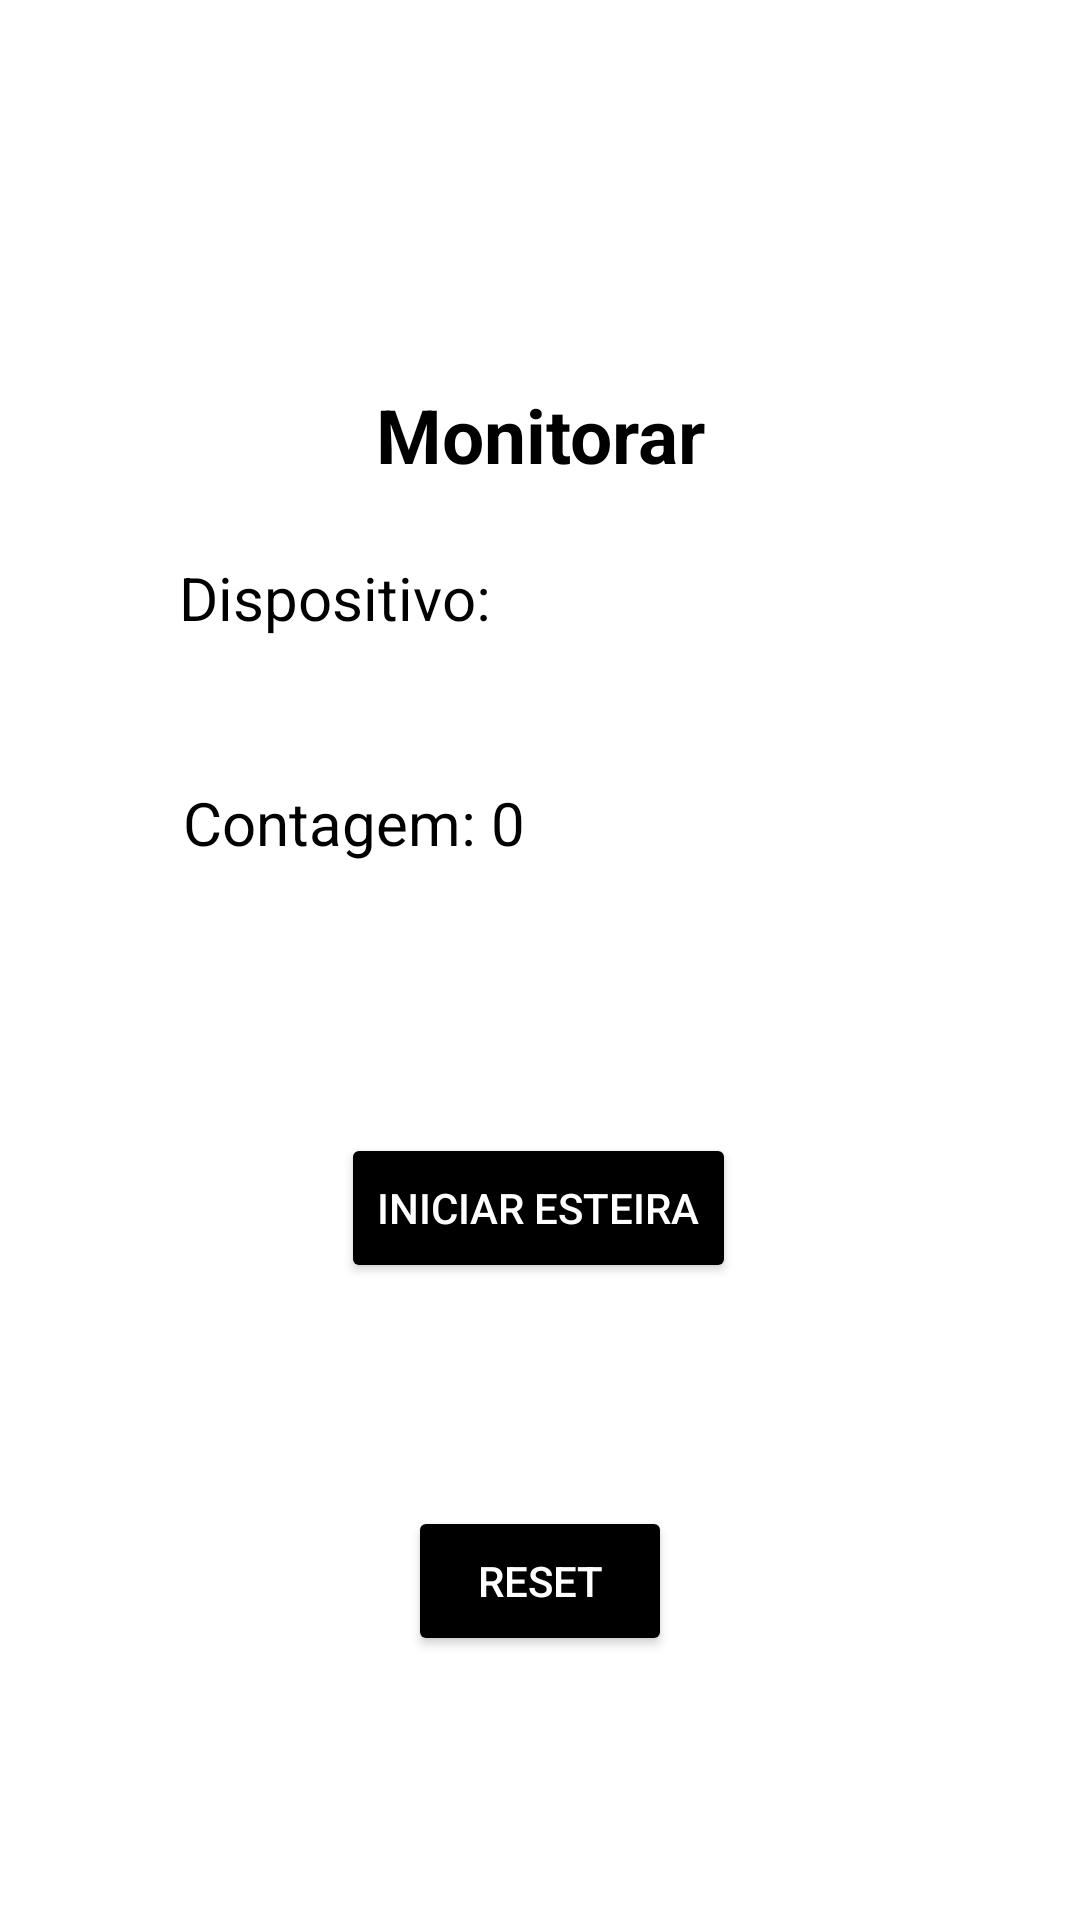

Layout XML and referenced resources for this Android screen:
<!-- AndroidManifest.xml: application theme Theme.Trabalho1_mobile_figma -->
<!-- res/layout/activity_monitorar.xml -->
<?xml version="1.0" encoding="utf-8"?>
<androidx.constraintlayout.widget.ConstraintLayout xmlns:android="http://schemas.android.com/apk/res/android"
    xmlns:app="http://schemas.android.com/apk/res-auto"
    xmlns:tools="http://schemas.android.com/tools"
    android:layout_width="match_parent"
    android:layout_height="match_parent"
    android:background="@color/white"
    android:padding="24dp"
    tools:context=".activity_login">


    <TextView
        android:id="@+id/tvAppTitle"
        android:layout_width="wrap_content"
        android:layout_height="wrap_content"
        android:layout_marginTop="104dp"
        android:text="Monitorar"
        android:textColor="@color/black"
        android:textSize="25sp"
        android:textStyle="bold"
        app:layout_constraintEnd_toEndOf="parent"
        app:layout_constraintStart_toStartOf="parent"
        app:layout_constraintTop_toTopOf="parent" />

    <TextView
        android:id="@+id/dispositivo"
        android:layout_width="wrap_content"
        android:layout_height="wrap_content"
        android:layout_marginLeft="20dp"
        android:layout_marginTop="24dp"
        android:text="Dispositivo:"
        android:textColor="@color/black"
        android:textSize="20sp"
        app:layout_constraintEnd_toEndOf="parent"
        app:layout_constraintHorizontal_bias="0.084"
        app:layout_constraintStart_toStartOf="parent"
        app:layout_constraintTop_toBottomOf="@id/tvAppTitle" />

    <TextView
        android:id="@+id/contagem"
        android:layout_width="wrap_content"
        android:layout_height="wrap_content"
        android:layout_marginLeft="18dp"
        android:layout_marginTop="48dp"
        android:text="Contagem: 0"
        android:textColor="@color/black"
        android:textSize="20sp"
        app:layout_constraintEnd_toEndOf="parent"
        app:layout_constraintHorizontal_bias="0.105"
        app:layout_constraintStart_toStartOf="parent"
        app:layout_constraintTop_toBottomOf="@id/dispositivo" />

    <ImageButton
        android:id="@+id/btnBack"
        android:layout_width="48dp"
        android:layout_height="48dp"
        android:src="@drawable/ic_arrow_back"
        android:background="?attr/selectableItemBackgroundBorderless"
        android:contentDescription="@string/recuperar_senha"
        app:layout_constraintStart_toStartOf="parent"
        app:layout_constraintTop_toTopOf="parent" />

    <Button
        android:id="@+id/btnEsteira"
        android:layout_width="wrap_content"
        android:layout_height="50dp"
        android:layout_marginTop="90dp"
        android:backgroundTint="@color/black"
        android:text="Iniciar esteira"
        android:textColor="@color/white"
        app:layout_constraintBottom_toTopOf="@+id/btnReset2"
        app:layout_constraintEnd_toEndOf="parent"
        app:layout_constraintHorizontal_bias="0.498"
        app:layout_constraintStart_toStartOf="parent"
        app:layout_constraintTop_toBottomOf="@+id/contagem" />

    <Button
        android:id="@+id/btnZerarContagem"
        android:layout_width="wrap_content"
        android:layout_height="50dp"
        android:layout_marginTop="150dp"
        android:backgroundTint="@color/black"
        android:text="Reset"
        android:textColor="@color/white"
        app:layout_constraintBottom_toBottomOf="parent"
        app:layout_constraintEnd_toEndOf="parent"
        app:layout_constraintStart_toStartOf="parent"
        app:layout_constraintTop_toBottomOf="@id/contagem" />
</androidx.constraintlayout.widget.ConstraintLayout>
<!-- resources referenced by this layout -->
<resources>
  <color name="black">#FF000000</color>
  <color name="white">#FFFFFFFF</color>
  <string name="recuperar_senha">Recuperar senha</string>
  <style name="Theme.Trabalho1_mobile_figma" parent="Base.Theme.Trabalho1_mobile_figma" />
  <style name="Base.Theme.Trabalho1_mobile_figma" parent="Theme.Material3.DayNight.NoActionBar">
          
          
      </style>
</resources>
